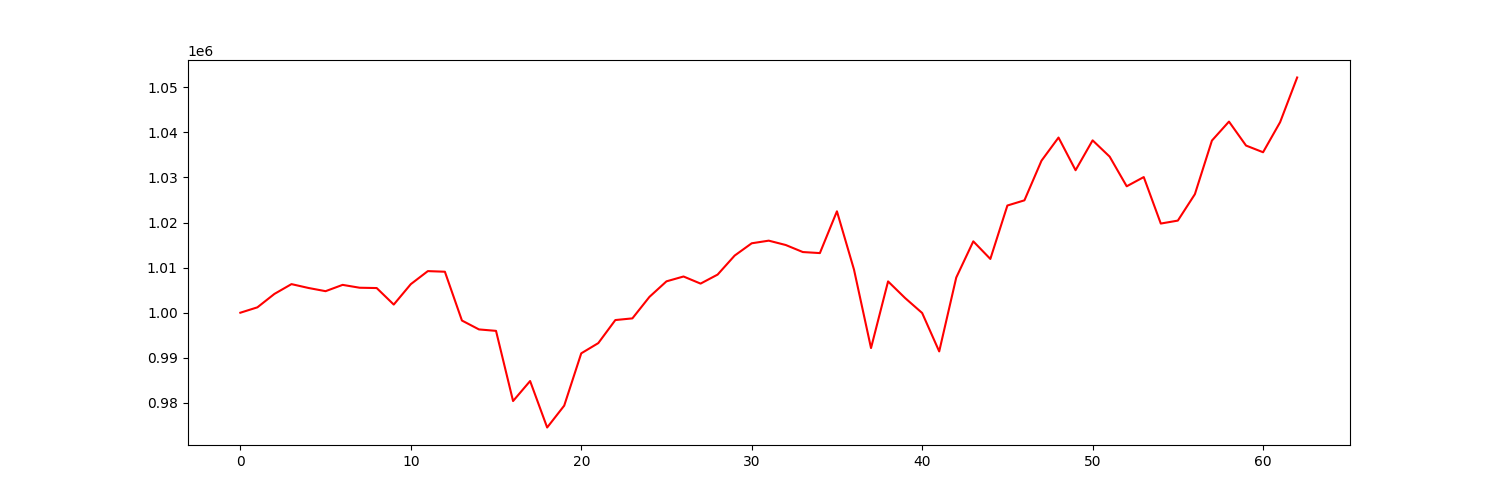

The data file committed next to this chart (first rows):
account_value, date, daily_return
1000000, 2021-01-04, 
1001193, 2021-01-05, 0.001193
1004170, 2021-01-06, 0.002974
1006341, 2021-01-07, 0.002162
1005484, 2021-01-08, -0.0008508
1004776, 2021-01-11, -0.0007048
1006175, 2021-01-12, 0.001392
1005538, 2021-01-13, -0.0006322
1005469, 2021-01-14, -6.909667224896943e-05
1001807, 2021-01-15, -0.003642
1006333, 2021-01-19, 0.004518
1009224, 2021-01-20, 0.002873
1009089, 2021-01-21, -0.000134
998268, 2021-01-22, -0.01072
996297, 2021-01-25, -0.001975
995977, 2021-01-26, -0.000321
980418, 2021-01-27, -0.01562
984855, 2021-01-28, 0.004525
974552, 2021-01-29, -0.01046
979398, 2021-02-01, 0.004972
990996, 2021-02-02, 0.01184
993263, 2021-02-03, 0.002287
998374, 2021-02-04, 0.005146
998745, 2021-02-05, 0.000372
1003509, 2021-02-08, 0.00477
1006956, 2021-02-09, 0.003435
1008030, 2021-02-10, 0.001066
1006455, 2021-02-11, -0.001563
1008453, 2021-02-12, 0.001986
1012669, 2021-02-16, 0.004181
1015393, 2021-02-17, 0.00269
1015977, 2021-02-18, 0.0005747
1015008, 2021-02-19, -0.0009539
1013452, 2021-02-22, -0.001533
1013221, 2021-02-23, -0.0002273
1022484, 2021-02-24, 0.009142
1009580, 2021-02-25, -0.01262
992165, 2021-02-26, -0.01725
1006942, 2021-03-01, 0.01489
1003254, 2021-03-02, -0.003663
999937, 2021-03-03, -0.003306
991421, 2021-03-04, -0.008516
1007799, 2021-03-05, 0.01652
1015823, 2021-03-08, 0.007962
1011920, 2021-03-09, -0.003842
1023767, 2021-03-10, 0.01171
1024919, 2021-03-11, 0.001125
1033697, 2021-03-12, 0.008566
1038838, 2021-03-15, 0.004973
1031592, 2021-03-16, -0.006975
1038217, 2021-03-17, 0.006422
1034604, 2021-03-18, -0.003479
1028032, 2021-03-19, -0.006353
1030074, 2021-03-22, 0.001987
1019769, 2021-03-23, -0.01
1020425, 2021-03-24, 0.0006433
1026280, 2021-03-25, 0.005738
1038168, 2021-03-26, 0.01158
1042375, 2021-03-29, 0.004052
1037063, 2021-03-30, -0.005096
... 3 more rows
